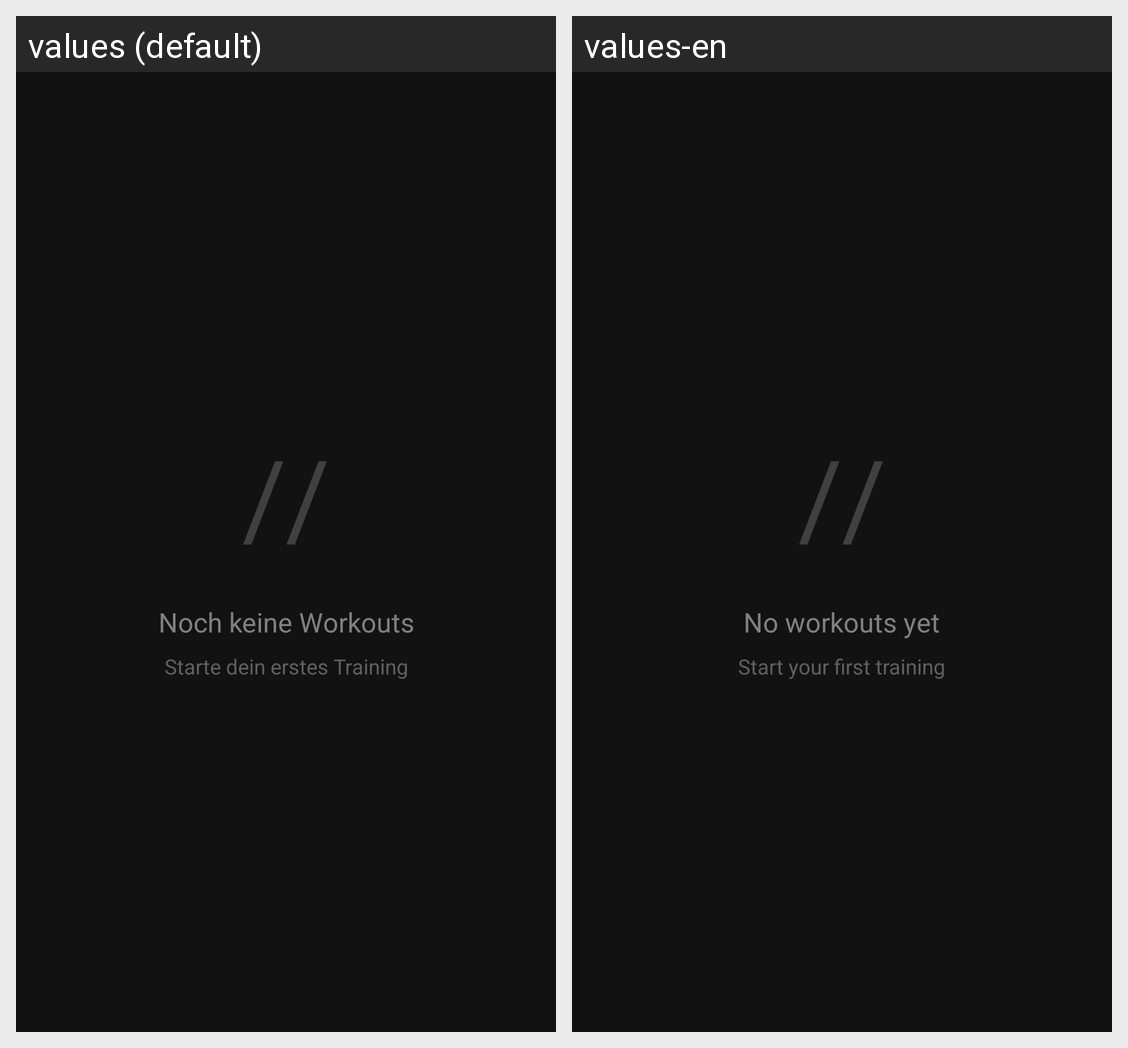

Translations of the strings shown on this Android screen, per locale in the grid:
Android screen res/layout/empty_state_history.xml rendered under 2 locales, left to right: values (default), values-en. Device: Nexus 5 (rendered at 1080×1920; each locale shown at half size, 540×960, under a caption strip naming it); theme Theme.REPS.
Strings drawn on this screen, with the default value and each locale's value (text and hints the layout hard-codes, and strings that could not be matched under every locale, appear in the picture but are not listed):

empty_history_title
  values: Noch keine Workouts
  values-en: No workouts yet

empty_history_message
  values: Starte dein erstes Training
  values-en: Start your first training
